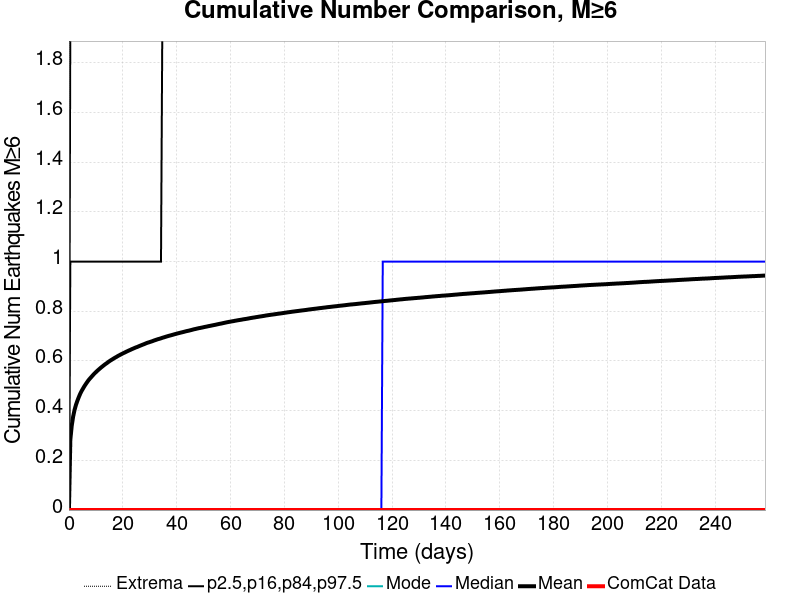

Data behind this chart, as committed beside it:
Time (days), ComCat Data, Simulation Mean, Simulation Median, Simulation Mode, Simulation Minimum, Simulation Maximum, 2.5 %-ile, 16 %-ile, 84 %-ile, 97.5 %-ile
0.0, 0.0, 0.0, 0.0, 0.0, 0.0, 0.0, 0.0, 0.0, 0.0, 0.0
0.5182, 0.0, 0.2834, 0.0, 0.0, 0.0, 6.0, 0.0, 0.0, 1.0, 2.0
1.036, 0.0, 0.3392, 0.0, 0.0, 0.0, 7.0, 0.0, 0.0, 1.0, 2.0
1.555, 0.0, 0.376, 0.0, 0.0, 0.0, 7.0, 0.0, 0.0, 1.0, 2.0
2.073, 0.0, 0.4024, 0.0, 0.0, 0.0, 7.0, 0.0, 0.0, 1.0, 2.0
2.591, 0.0, 0.4227, 0.0, 0.0, 0.0, 10.0, 0.0, 0.0, 1.0, 2.0
3.109, 0.0, 0.439, 0.0, 0.0, 0.0, 10.0, 0.0, 0.0, 1.0, 2.0
3.627, 0.0, 0.4536, 0.0, 0.0, 0.0, 10.0, 0.0, 0.0, 1.0, 2.0
4.145, 0.0, 0.467, 0.0, 0.0, 0.0, 10.0, 0.0, 0.0, 1.0, 2.0
4.664, 0.0, 0.4784, 0.0, 0.0, 0.0, 10.0, 0.0, 0.0, 1.0, 3.0
5.182, 0.0, 0.4881, 0.0, 0.0, 0.0, 10.0, 0.0, 0.0, 1.0, 3.0
5.7, 0.0, 0.4977, 0.0, 0.0, 0.0, 10.0, 0.0, 0.0, 1.0, 3.0
6.218, 0.0, 0.5063, 0.0, 0.0, 0.0, 10.0, 0.0, 0.0, 1.0, 3.0
6.736, 0.0, 0.5144, 0.0, 0.0, 0.0, 10.0, 0.0, 0.0, 1.0, 3.0
7.255, 0.0, 0.5224, 0.0, 0.0, 0.0, 10.0, 0.0, 0.0, 1.0, 3.0
7.773, 0.0, 0.529, 0.0, 0.0, 0.0, 10.0, 0.0, 0.0, 1.0, 3.0
8.291, 0.0, 0.5353, 0.0, 0.0, 0.0, 10.0, 0.0, 0.0, 1.0, 3.0
8.809, 0.0, 0.5416, 0.0, 0.0, 0.0, 10.0, 0.0, 0.0, 1.0, 3.0
9.327, 0.0, 0.5478, 0.0, 0.0, 0.0, 10.0, 0.0, 0.0, 1.0, 3.0
9.845, 0.0, 0.5532, 0.0, 0.0, 0.0, 10.0, 0.0, 0.0, 1.0, 3.0
10.36, 0.0, 0.5587, 0.0, 0.0, 0.0, 10.0, 0.0, 0.0, 1.0, 3.0
10.88, 0.0, 0.5638, 0.0, 0.0, 0.0, 10.0, 0.0, 0.0, 1.0, 3.0
11.4, 0.0, 0.5687, 0.0, 0.0, 0.0, 10.0, 0.0, 0.0, 1.0, 3.0
11.92, 0.0, 0.5736, 0.0, 0.0, 0.0, 10.0, 0.0, 0.0, 1.0, 3.0
12.44, 0.0, 0.578, 0.0, 0.0, 0.0, 10.0, 0.0, 0.0, 1.0, 3.0
12.95, 0.0, 0.5825, 0.0, 0.0, 0.0, 11.0, 0.0, 0.0, 1.0, 3.0
13.47, 0.0, 0.5869, 0.0, 0.0, 0.0, 11.0, 0.0, 0.0, 1.0, 3.0
13.99, 0.0, 0.5906, 0.0, 0.0, 0.0, 11.0, 0.0, 0.0, 1.0, 3.0
14.51, 0.0, 0.5949, 0.0, 0.0, 0.0, 11.0, 0.0, 0.0, 1.0, 3.0
15.03, 0.0, 0.599, 0.0, 0.0, 0.0, 11.0, 0.0, 0.0, 1.0, 3.0
15.55, 0.0, 0.6027, 0.0, 0.0, 0.0, 11.0, 0.0, 0.0, 1.0, 3.0
16.06, 0.0, 0.6061, 0.0, 0.0, 0.0, 11.0, 0.0, 0.0, 1.0, 3.0
16.58, 0.0, 0.6097, 0.0, 0.0, 0.0, 11.0, 0.0, 0.0, 1.0, 3.0
17.1, 0.0, 0.6131, 0.0, 0.0, 0.0, 11.0, 0.0, 0.0, 1.0, 3.0
17.62, 0.0, 0.6161, 0.0, 0.0, 0.0, 11.0, 0.0, 0.0, 1.0, 3.0
18.14, 0.0, 0.6196, 0.0, 0.0, 0.0, 11.0, 0.0, 0.0, 1.0, 3.0
18.65, 0.0, 0.6227, 0.0, 0.0, 0.0, 11.0, 0.0, 0.0, 1.0, 3.0
19.17, 0.0, 0.6256, 0.0, 0.0, 0.0, 11.0, 0.0, 0.0, 1.0, 3.0
19.69, 0.0, 0.6285, 0.0, 0.0, 0.0, 11.0, 0.0, 0.0, 1.0, 3.0
20.21, 0.0, 0.6314, 0.0, 0.0, 0.0, 11.0, 0.0, 0.0, 1.0, 3.0
20.73, 0.0, 0.634, 0.0, 0.0, 0.0, 11.0, 0.0, 0.0, 1.0, 3.0
21.25, 0.0, 0.6369, 0.0, 0.0, 0.0, 11.0, 0.0, 0.0, 1.0, 3.0
21.76, 0.0, 0.6396, 0.0, 0.0, 0.0, 11.0, 0.0, 0.0, 1.0, 3.0
22.28, 0.0, 0.6422, 0.0, 0.0, 0.0, 11.0, 0.0, 0.0, 1.0, 3.0
22.8, 0.0, 0.6446, 0.0, 0.0, 0.0, 11.0, 0.0, 0.0, 1.0, 3.0
23.32, 0.0, 0.6474, 0.0, 0.0, 0.0, 11.0, 0.0, 0.0, 1.0, 3.0
23.84, 0.0, 0.6496, 0.0, 0.0, 0.0, 11.0, 0.0, 0.0, 1.0, 3.0
24.35, 0.0, 0.6521, 0.0, 0.0, 0.0, 11.0, 0.0, 0.0, 1.0, 3.0
24.87, 0.0, 0.6546, 0.0, 0.0, 0.0, 11.0, 0.0, 0.0, 1.0, 3.0
25.39, 0.0, 0.6565, 0.0, 0.0, 0.0, 11.0, 0.0, 0.0, 1.0, 3.0
25.91, 0.0, 0.659, 0.0, 0.0, 0.0, 11.0, 0.0, 0.0, 1.0, 3.0
26.43, 0.0, 0.6613, 0.0, 0.0, 0.0, 11.0, 0.0, 0.0, 1.0, 3.0
26.95, 0.0, 0.6636, 0.0, 0.0, 0.0, 11.0, 0.0, 0.0, 1.0, 3.0
27.46, 0.0, 0.6659, 0.0, 0.0, 0.0, 11.0, 0.0, 0.0, 1.0, 3.0
27.98, 0.0, 0.668, 0.0, 0.0, 0.0, 11.0, 0.0, 0.0, 1.0, 3.0
28.5, 0.0, 0.6704, 0.0, 0.0, 0.0, 11.0, 0.0, 0.0, 1.0, 3.0
29.02, 0.0, 0.6727, 0.0, 0.0, 0.0, 11.0, 0.0, 0.0, 1.0, 3.0
29.54, 0.0, 0.6745, 0.0, 0.0, 0.0, 11.0, 0.0, 0.0, 1.0, 3.0
30.05, 0.0, 0.6763, 0.0, 0.0, 0.0, 11.0, 0.0, 0.0, 1.0, 3.0
30.57, 0.0, 0.6782, 0.0, 0.0, 0.0, 11.0, 0.0, 0.0, 1.0, 3.0
... 440 more rows
